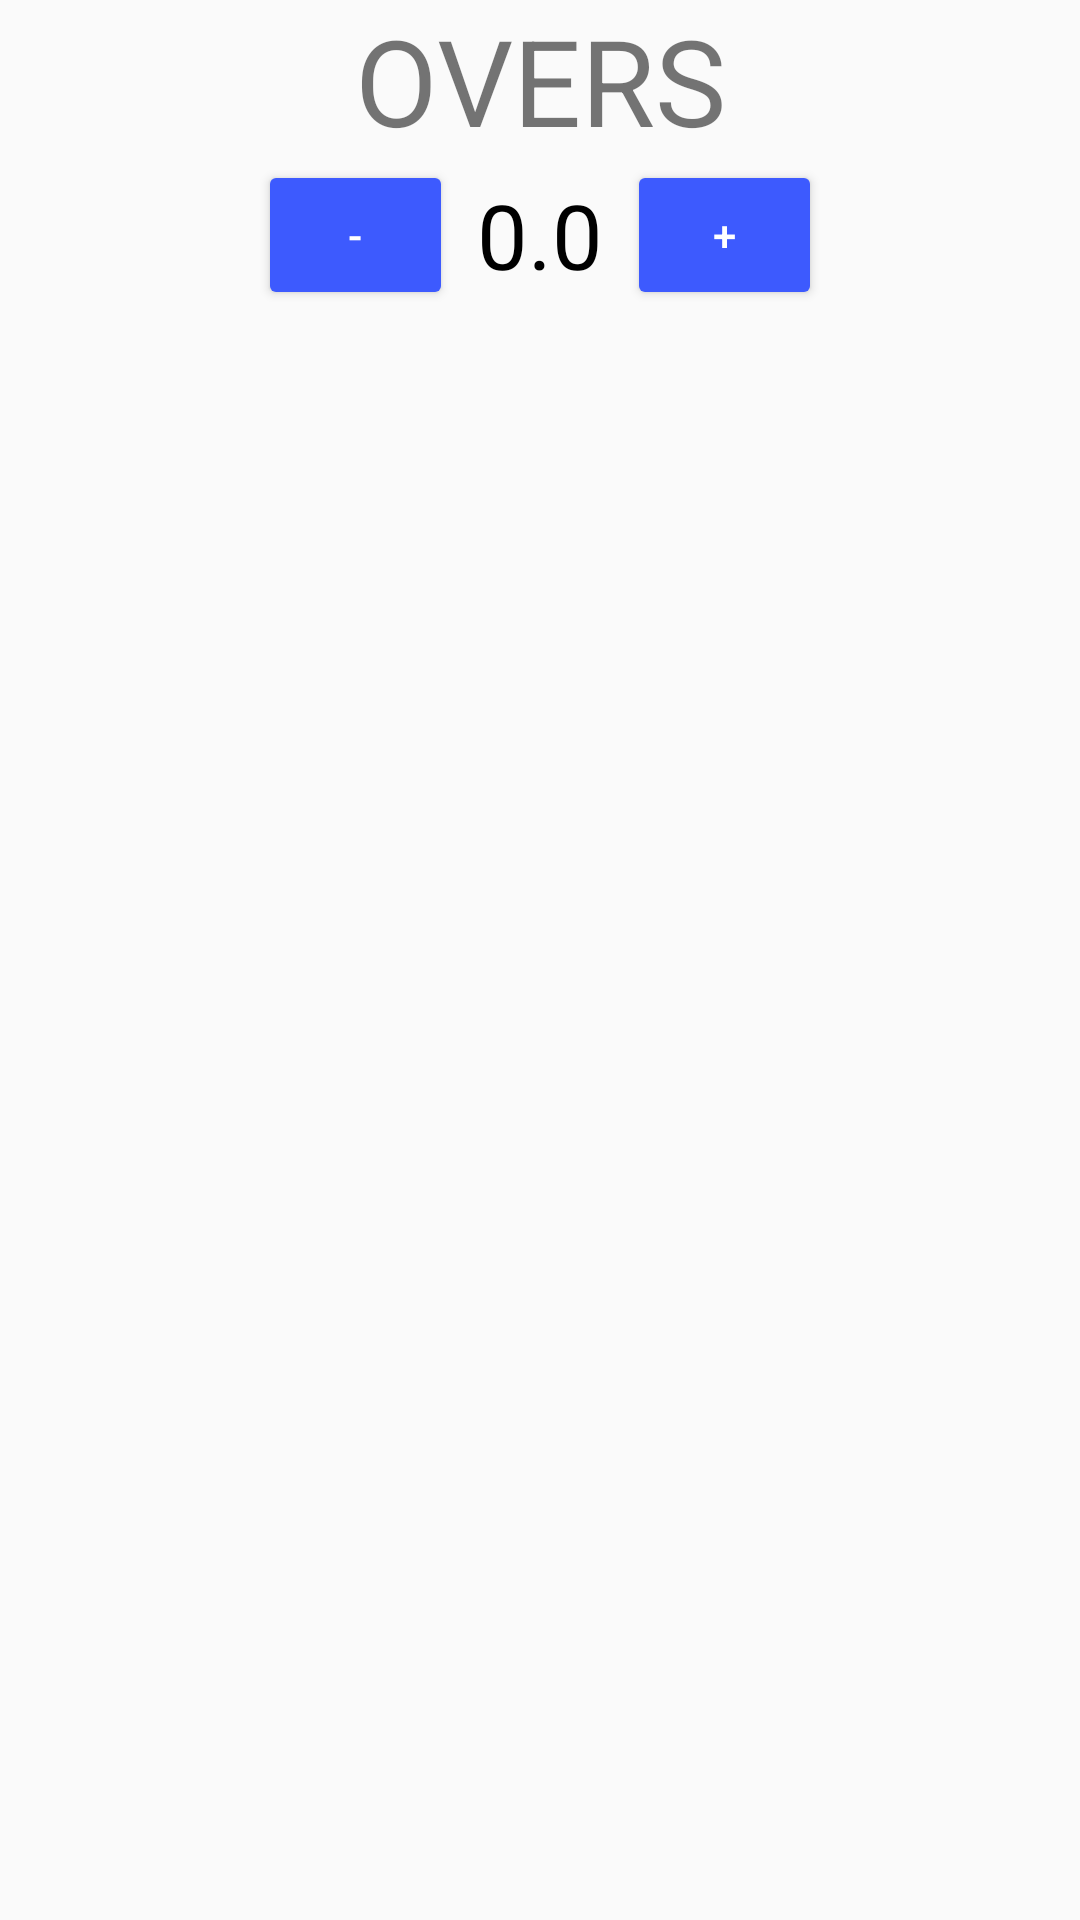

Here is an Android app screen rendered from its layout file. Give the layout XML and the strings, colors and styles it references.
<!-- AndroidManifest.xml: application theme AppTheme4 -->
<!-- res/layout/activity_overs.xml -->
<?xml version="1.0" encoding="utf-8"?>
<LinearLayout
    xmlns:android="http://schemas.android.com/apk/res/android"
    xmlns:tools="http://schemas.android.com/tools"
    android:id="@+id/activity_runs"
    android:layout_width="match_parent"
    android:layout_height="match_parent"
    android:orientation="vertical"
    android:gravity="center_horizontal"
    android:layout_marginTop="190dp"
    tools:context="com.example.android.cricket.OversActivity">
    <TextView
        android:layout_width="match_parent"
        android:layout_height="wrap_content"
        android:text="Overs"
        android:textSize="40sp"
        android:gravity="center"
        android:textAllCaps="true"/>
    <LinearLayout
        android:layout_width="match_parent"
        android:layout_height="wrap_content"
        android:gravity="center">

        <Button
            android:layout_width="65dp"
            android:textColor="#ffffff"
            android:layout_height="50dp"
            android:text="-"
            android:onClick="bdecreament"
            />

        <TextView
            android:id="@+id/overs_tv"
            android:text="0.0"
            android:layout_marginLeft="8dp"
            android:layout_marginRight="8dp"
            android:layout_width="wrap_content"
            android:layout_height="wrap_content"
            android:textColor="#000000"
            android:textSize="30sp"
            />

        <Button
            android:layout_width="65dp"
            android:layout_height="50dp"
            android:textColor="#ffffff"
            android:text="+"
            android:onClick="bincreament"
            />
    </LinearLayout>
</LinearLayout>
<!-- resources referenced by this layout -->
<resources>
  <style name="AppTheme4" parent="Theme.AppCompat.Light">
          
          <item name="colorPrimary">#3F51B5</item>
          <item name="colorPrimaryDark">#303F9F</item>
          <item name="android:textColorPrimary">#FFFFFF</item>
          
          <item name="colorButtonNormal">#3D5AFE</item>
      </style>
</resources>
